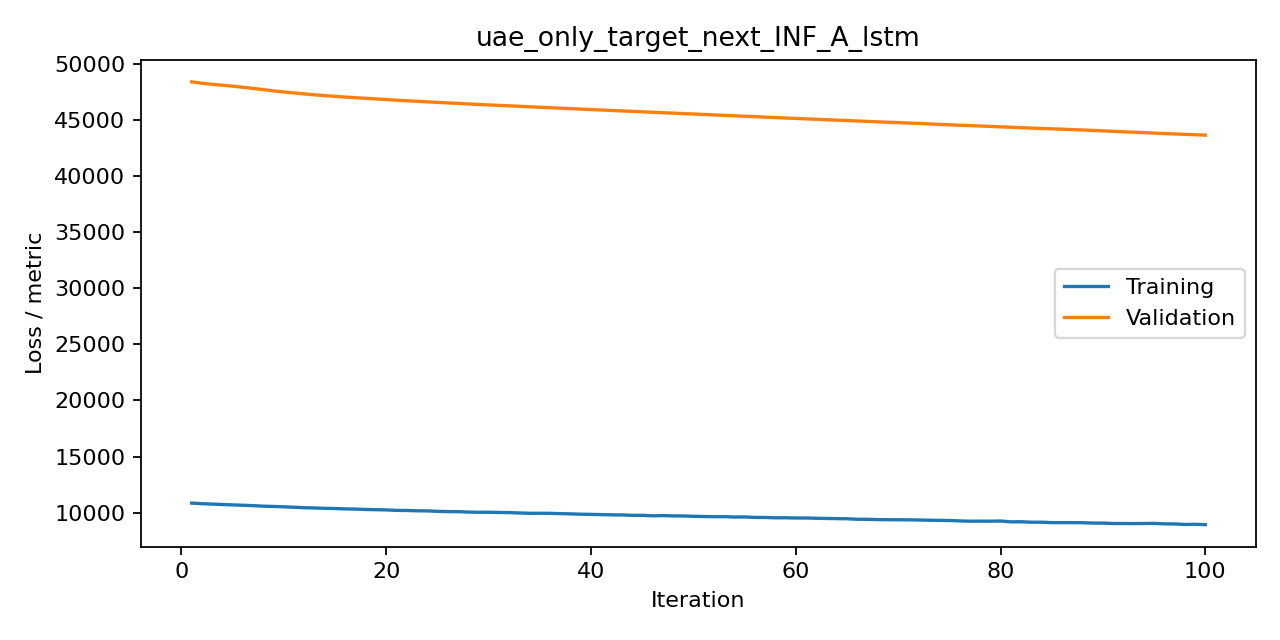

The table this chart was drawn from, first rows:
iteration, train, valid, metric
1, 10850, 48390, mse
2, 10800, 48271, mse
3, 10763, 48173, mse
4, 10725, 48093, mse
5, 10692, 48007, mse
6, 10660, 47909, mse
7, 10625, 47807, mse
8, 10577, 47700, mse
9, 10552, 47587, mse
10, 10519, 47494, mse
11, 10481, 47406, mse
12, 10441, 47318, mse
13, 10416, 47237, mse
14, 10386, 47164, mse
15, 10367, 47098, mse
16, 10333, 47038, mse
17, 10318, 46980, mse
18, 10285, 46925, mse
19, 10263, 46870, mse
20, 10245, 46813, mse
21, 10203, 46759, mse
22, 10194, 46708, mse
23, 10166, 46658, mse
24, 10157, 46610, mse
25, 10119, 46563, mse
26, 10093, 46517, mse
27, 10091, 46472, mse
28, 10051, 46427, mse
29, 10031, 46381, mse
30, 10037, 46337, mse
31, 10019, 46296, mse
32, 10005, 46255, mse
33, 9973, 46213, mse
34, 9941, 46171, mse
35, 9945, 46130, mse
36, 9937, 46089, mse
37, 9912, 46048, mse
38, 9892, 46006, mse
39, 9859, 45964, mse
40, 9848, 45923, mse
41, 9827, 45882, mse
42, 9805, 45842, mse
43, 9798, 45803, mse
44, 9763, 45763, mse
45, 9761, 45724, mse
46, 9719, 45685, mse
47, 9738, 45645, mse
48, 9709, 45605, mse
49, 9708, 45565, mse
50, 9674, 45526, mse
51, 9656, 45486, mse
52, 9638, 45446, mse
53, 9645, 45406, mse
54, 9609, 45367, mse
55, 9618, 45328, mse
56, 9574, 45289, mse
57, 9571, 45249, mse
58, 9540, 45210, mse
59, 9543, 45171, mse
60, 9522, 45132, mse
... 40 more rows
